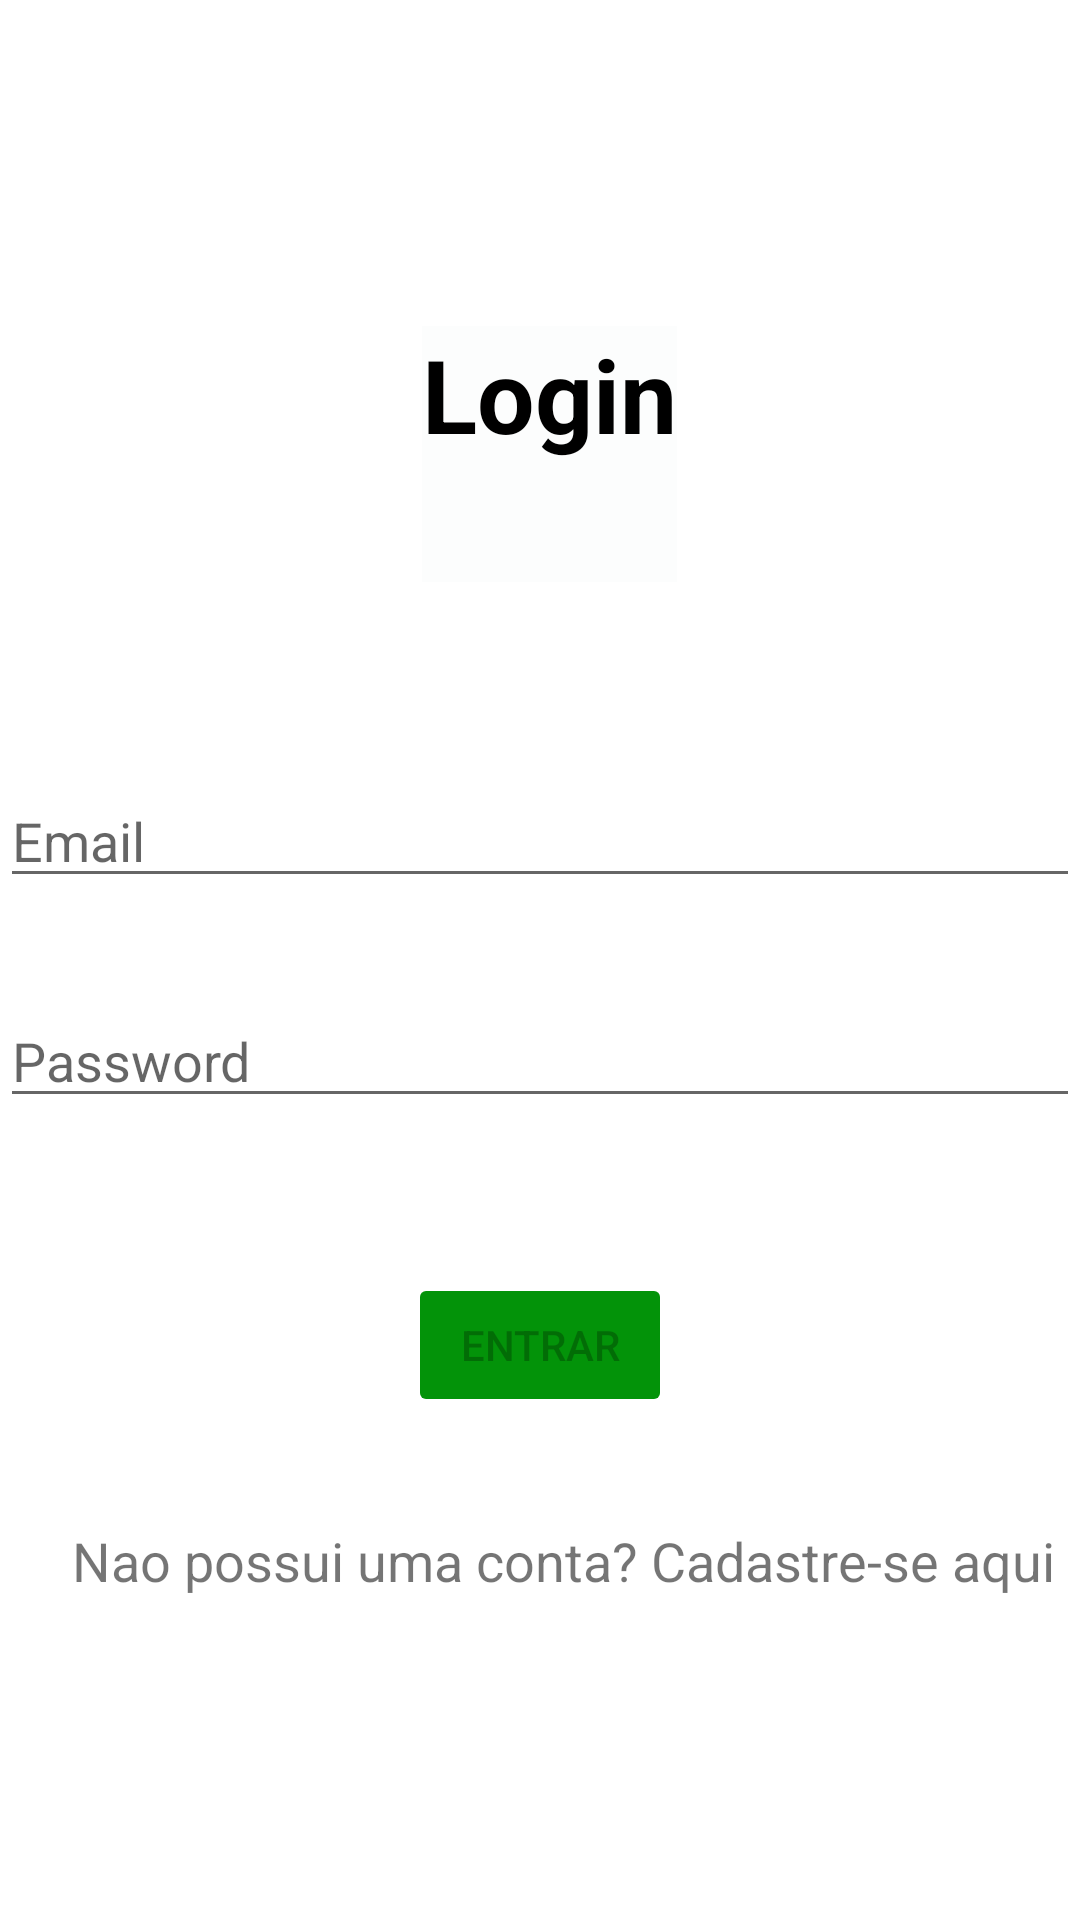

This screen was rendered from an Android layout file. Write that file and the resources it references.
<!-- AndroidManifest.xml: application theme Theme.TerraMapa -->
<!-- res/layout/activity_login.xml -->
<?xml version="1.0" encoding="utf-8"?>
<androidx.constraintlayout.widget.ConstraintLayout
    xmlns:android="http://schemas.android.com/apk/res/android"
    xmlns:app="http://schemas.android.com/apk/res-auto"
    xmlns:tools="http://schemas.android.com/tools"
    android:id="@+id/container"
    android:layout_width="match_parent"
    android:layout_height="match_parent"
    android:paddingBottom="@dimen/activity_vertical_margin"
    android:paddingLeft="@dimen/activity_horizontal_margin"
    android:paddingRight="@dimen/activity_horizontal_margin"
    android:paddingTop="@dimen/activity_vertical_margin"
    tools:context=".ui.login.LoginActivity"
    android:orientation="vertical">

    <EditText
        android:id="@+id/username"
        android:layout_width="0dp"
        android:layout_height="wrap_content"
        android:layout_marginTop="188dp"
        android:autofillHints="@string/prompt_email"
        android:hint="@string/prompt_email"
        android:inputType="textEmailAddress"
        android:paddingTop="80dp"
        android:selectAllOnFocus="true"
        app:layout_constraintEnd_toEndOf="parent"
        app:layout_constraintStart_toStartOf="parent"
        app:layout_constraintTop_toTopOf="parent" />

    <EditText
        android:id="@+id/password"
        android:layout_width="0dp"
        android:layout_height="wrap_content"
        android:layout_marginTop="12dp"
        android:autofillHints="@string/prompt_password"
        android:hint="@string/prompt_password"
        android:imeActionLabel="@string/action_sign_in_short"
        android:imeOptions="actionDone"
        android:inputType="textPassword"
        android:paddingTop="30dp"
        android:selectAllOnFocus="true"
        app:layout_constraintEnd_toEndOf="parent"
        app:layout_constraintStart_toStartOf="parent"
        app:layout_constraintTop_toBottomOf="@+id/username" />

    <Button
        android:id="@+id/login"
        android:layout_width="wrap_content"
        android:layout_height="wrap_content"
        android:layout_gravity="start"
        android:layout_marginTop="16dp"
        android:layout_marginBottom="64dp"
        android:backgroundTint="#039309"
        android:enabled="false"
        android:orientation="vertical"
        android:text="@string/action_sign_in"
        app:layout_constraintBottom_toBottomOf="parent"
        app:layout_constraintEnd_toEndOf="parent"
        app:layout_constraintStart_toStartOf="parent"
        app:layout_constraintTop_toBottomOf="@+id/password"
        app:layout_constraintVertical_bias="0.256" />

    <ProgressBar
        android:id="@+id/loading"
        android:visibility="gone"
        android:layout_width="wrap_content"
        android:layout_height="wrap_content"
        android:layout_gravity="center"
        android:layout_marginTop="64dp"
        android:layout_marginBottom="64dp"
        app:layout_constraintBottom_toBottomOf="parent"
        app:layout_constraintEnd_toEndOf="@+id/password"
        app:layout_constraintStart_toStartOf="@+id/password"
        app:layout_constraintTop_toTopOf="parent"
        app:layout_constraintVertical_bias="0.3" />

    <TextView
        android:id="@+id/textView2"
        android:layout_width="wrap_content"
        android:layout_height="wrap_content"
        android:background="#FFFFFF"
        android:backgroundTint="#FCFDFD"
        android:backgroundTintMode="src_in"
        android:clickable="false"
        android:gravity="center"
        android:paddingBottom="40dp"
        android:text="Login"
        android:textAppearance="@style/TextAppearance.AppCompat.Display1"
        android:textColor="@color/black"
        android:textStyle="bold"
        app:layout_constraintBottom_toBottomOf="parent"
        app:layout_constraintEnd_toEndOf="parent"
        app:layout_constraintHorizontal_bias="0.512"
        app:layout_constraintStart_toStartOf="parent"
        app:layout_constraintTop_toTopOf="parent"
        app:layout_constraintVertical_bias="0.196" />

    <TextView
        android:id="@+id/textView3"
        android:layout_width="wrap_content"
        android:layout_height="wrap_content"
        android:layout_marginStart="24dp"
        android:layout_marginTop="508dp"
        android:text="@string/text_cadastro"
        android:textSize="18dp"
        app:layout_constraintStart_toStartOf="parent"
        app:layout_constraintTop_toTopOf="parent"
        />

</androidx.constraintlayout.widget.ConstraintLayout>
<!-- resources referenced by this layout -->
<resources>
  <color name="black">#FF000000</color>
  <string name="action_sign_in">Entrar</string>
  <string name="action_sign_in_short">Sign in</string>
  <string name="prompt_email">Email</string>
  <string name="prompt_password">Password</string>
  <string name="text_cadastro">Nao possui uma conta? Cadastre-se aqui</string>
  <style name="Theme.TerraMapa" parent="Theme.MaterialComponents.DayNight.DarkActionBar">
          
          <item name="colorPrimary">@color/purple_500</item>
          <item name="colorPrimaryVariant">@color/purple_700</item>
          <item name="colorOnPrimary">@color/white</item>
          
          <item name="colorSecondary">@color/teal_200</item>
          <item name="colorSecondaryVariant">@color/teal_700</item>
          <item name="colorOnSecondary">@color/black</item>
          
          <item name="android:statusBarColor">?attr/colorPrimaryVariant</item>
          <item name="colorOnTertiary">@color/darkgreen</item>
          
      </style>
  <color name="purple_500">#FF6200EE</color>
  <color name="purple_700">#FF3700B3</color>
  <color name="white">#FFFFFFFF</color>
  <color name="teal_200">#FF03DAC5</color>
  <color name="teal_700">#FF018786</color>
  <color name="darkgreen">#033d01</color>
</resources>
